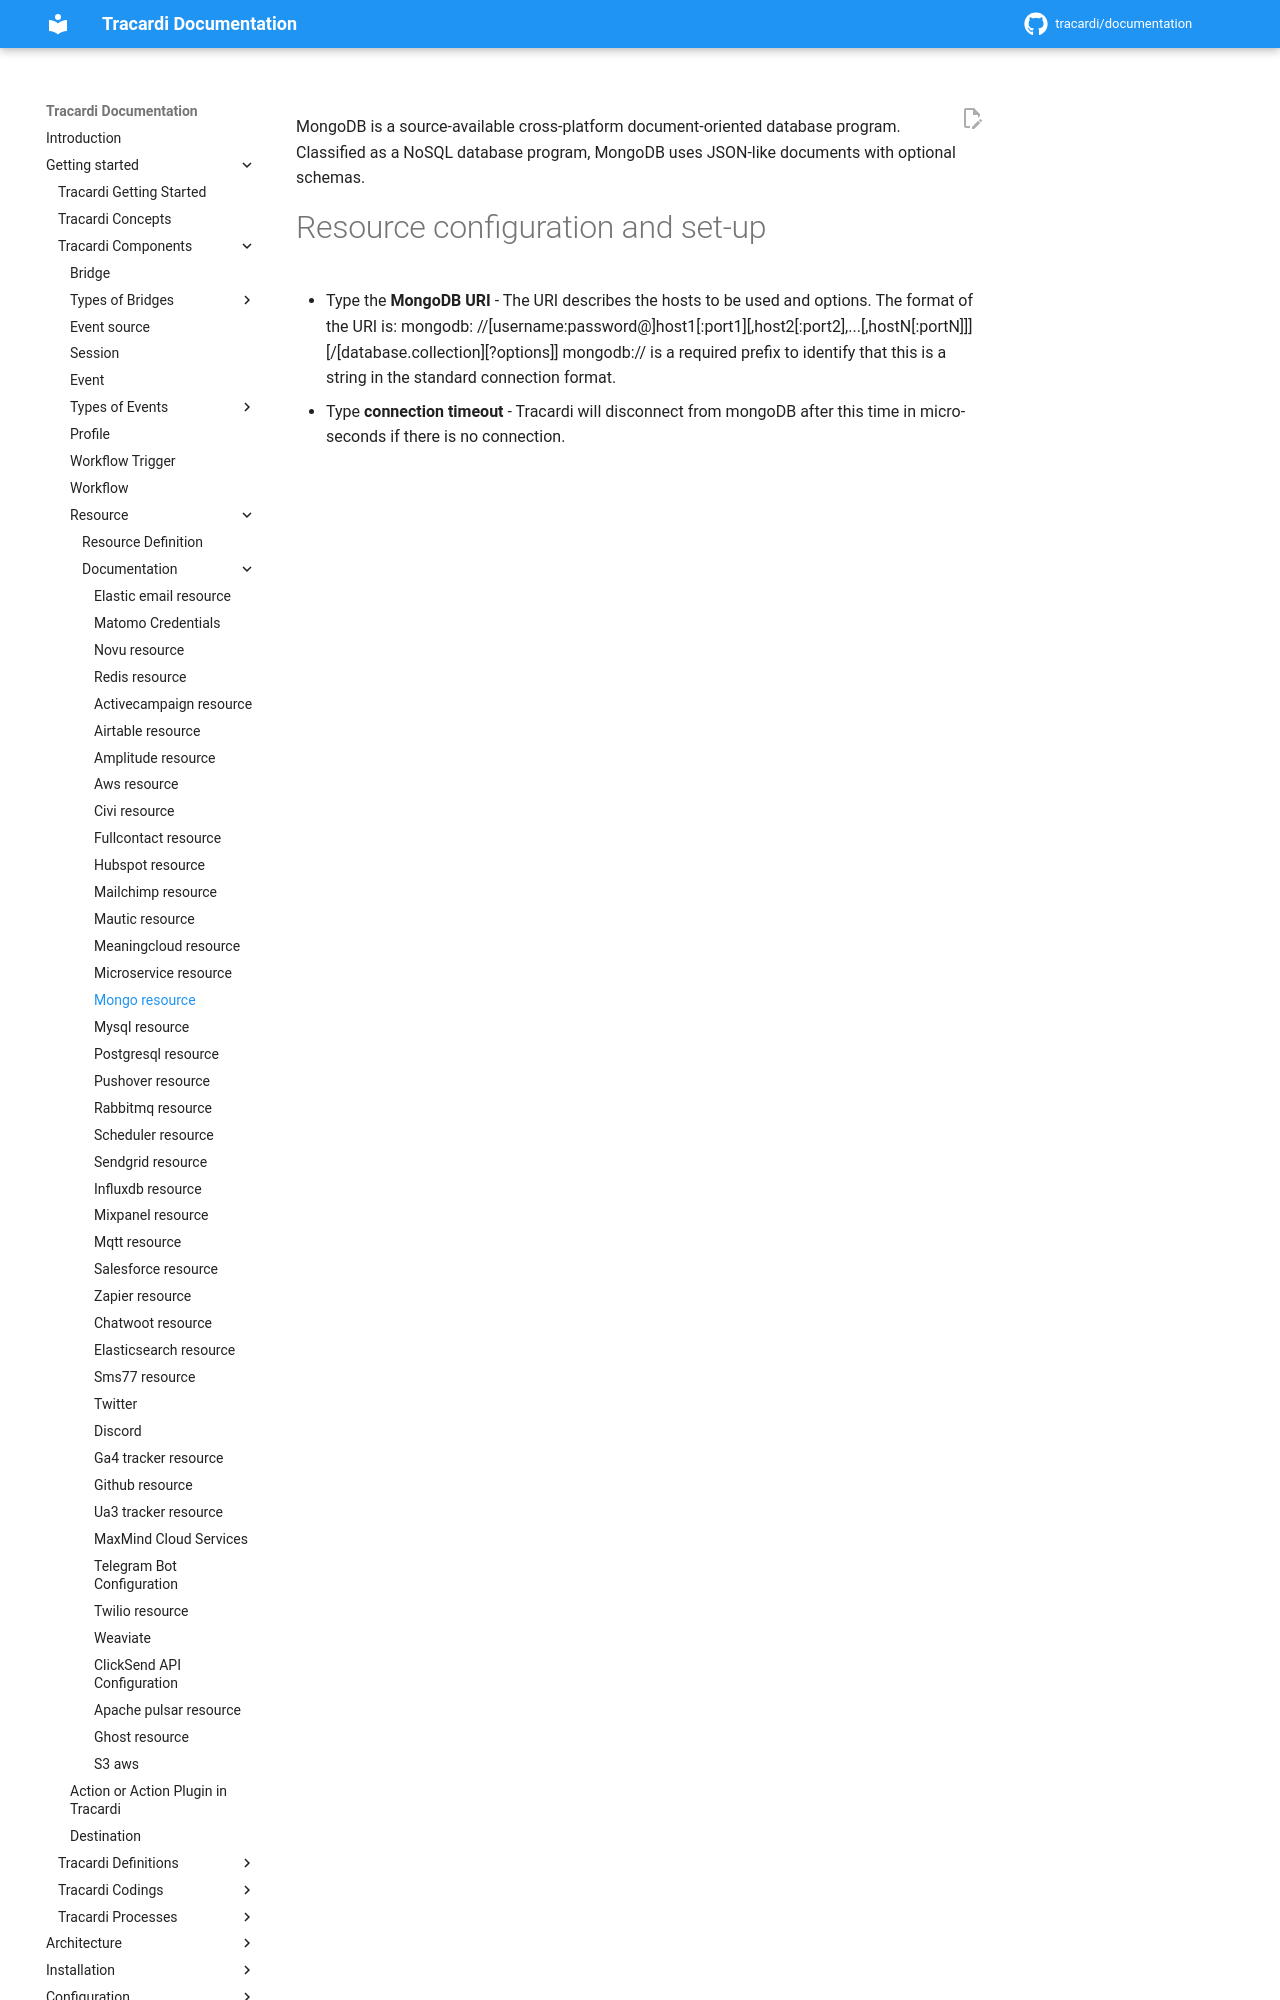

repository: Tracardi/documentation · page: 1.1.x/getting_started/components/resources/mongo_resource/index.html · generator: mkdocs

MongoDB is a source-available cross-platform document-oriented database program. Classified as a NoSQL database program,
MongoDB uses JSON-like documents with optional schemas.

# Resource configuration and set-up
